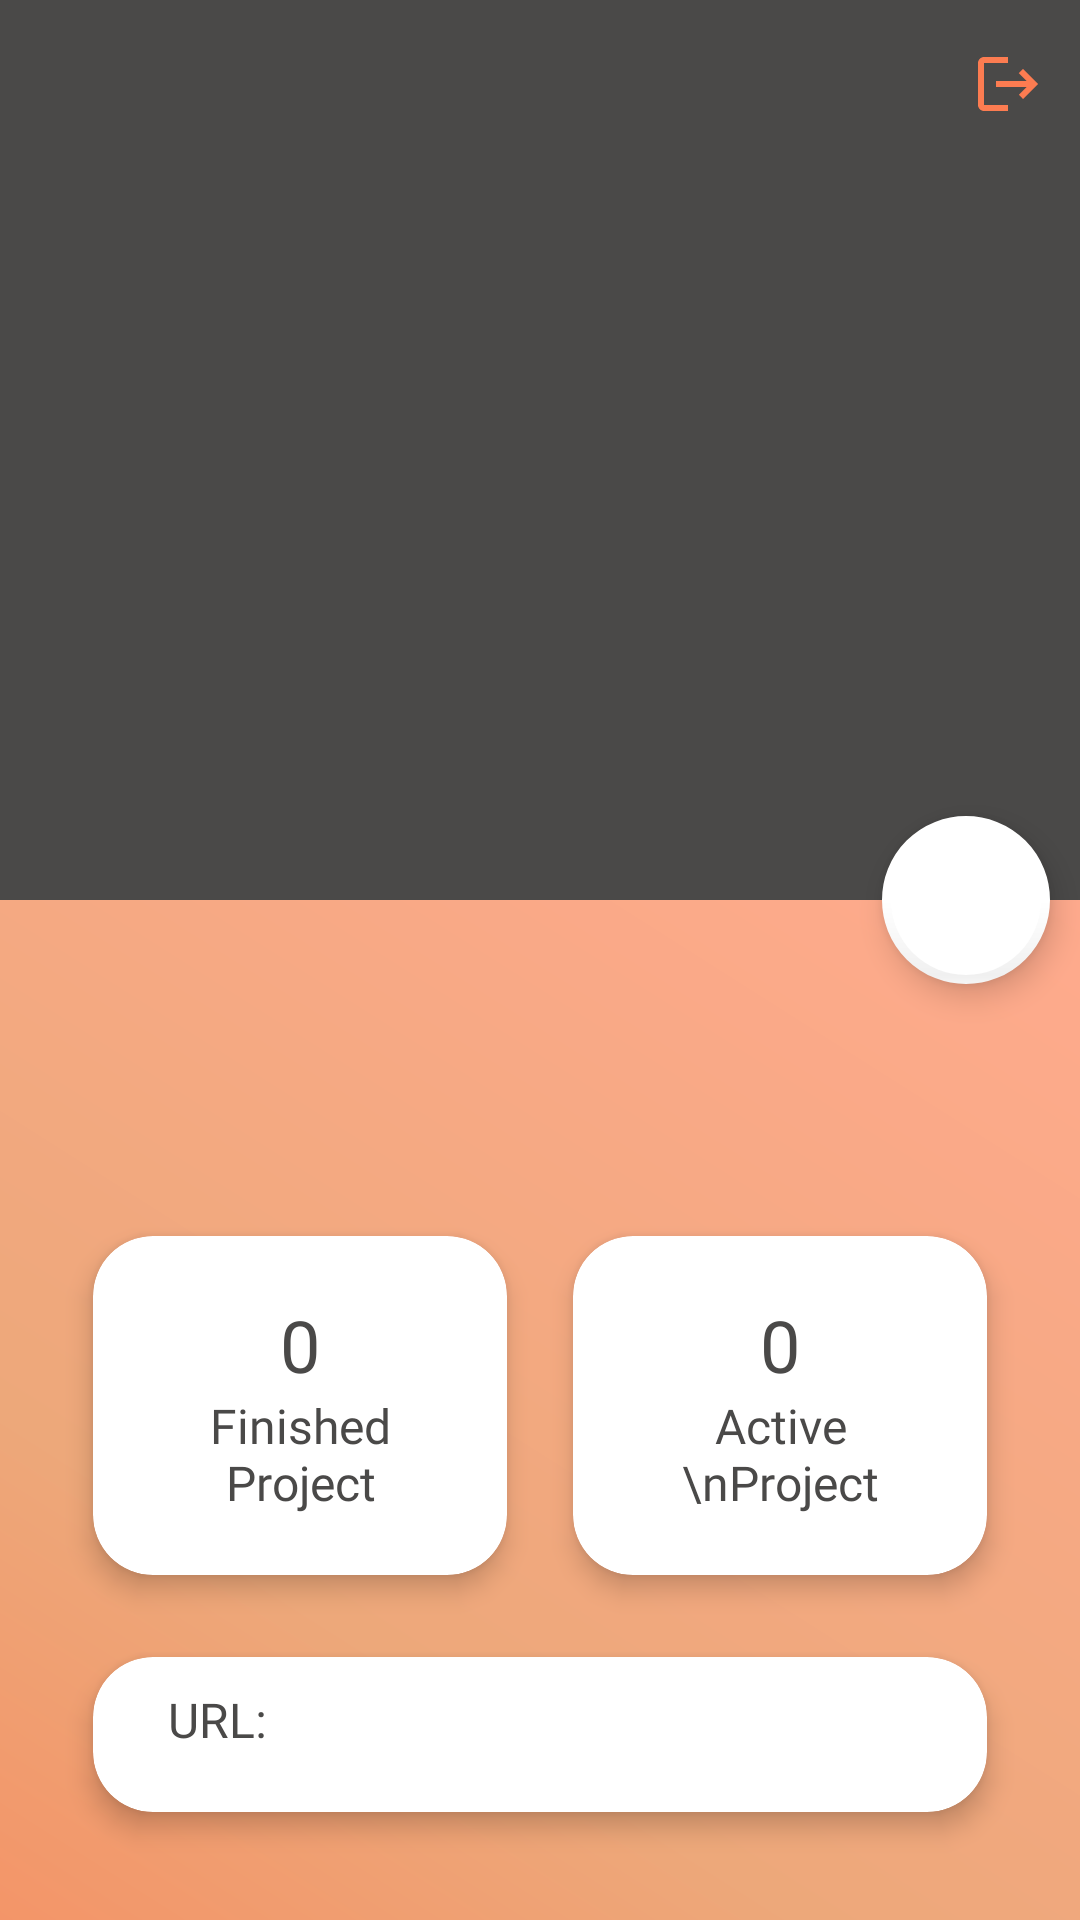

The Android layout XML behind this screen, and the referenced resources:
<!-- AndroidManifest.xml: application theme Theme.Findteam_android_v10 -->
<!-- res/layout/frag_my_profile.xml -->
<?xml version="1.0" encoding="utf-8"?>
<androidx.coordinatorlayout.widget.CoordinatorLayout xmlns:android="http://schemas.android.com/apk/res/android"
    xmlns:app="http://schemas.android.com/apk/res-auto"
    xmlns:tools="http://schemas.android.com/tools"
    android:layout_width="match_parent"
    android:layout_height="match_parent"
    android:fitsSystemWindows="false">

    <com.google.android.material.appbar.AppBarLayout
        android:id="@+id/app_bar"
        android:layout_width="match_parent"
        android:layout_height="300dp"
        android:fitsSystemWindows="false">

        <com.google.android.material.appbar.CollapsingToolbarLayout
            android:id="@+id/toolbar_layout"
            android:layout_width="match_parent"
            android:layout_height="300dp"
            android:fitsSystemWindows="false"
            app:contentScrim="?attr/colorPrimary"
            app:layout_scrollFlags="scroll|exitUntilCollapsed">

            <ImageView
                android:id="@+id/myProfPic"
                android:layout_width="wrap_content"
                android:layout_height="wrap_content"
                android:scaleType="centerCrop"
                android:background="@color/find_team_dark"
                app:layout_scrollFlags="scroll|enterAlways|enterAlwaysCollapsed"
                app:layout_collapseMode="parallax"/>

            <androidx.appcompat.widget.Toolbar
                android:id="@+id/detail_toolbar"
                android:layout_width="match_parent"
                android:layout_height="?attr/actionBarSize"
                app:layout_collapseMode="pin"
                android:titleTextColor="@color/white"
                app:menu="@menu/profile_menu"
                app:popupTheme="@style/ThemeOverlay.AppCompat.Light" />

        </com.google.android.material.appbar.CollapsingToolbarLayout>
    </com.google.android.material.appbar.AppBarLayout>

    <androidx.core.widget.NestedScrollView
        android:layout_width="match_parent"
        android:layout_height="match_parent"
        android:overScrollMode="never"
        app:layout_behavior="com.google.android.material.appbar.AppBarLayout$ScrollingViewBehavior">

        <androidx.constraintlayout.widget.ConstraintLayout
            android:id="@+id/frag_profile_id"
            android:layout_width="match_parent"
            android:layout_height="match_parent"
            android:background="@drawable/gradient_card_bg">

            <TextView
                android:id="@+id/profFullName"
                android:layout_width="wrap_content"
                android:layout_height="wrap_content"
                android:layout_marginTop="25dp"
                android:fontFamily="@font/bai_jamjuree_medium"
                android:textAlignment="center"
                android:textColor="@color/find_team_dark"
                android:textSize="40sp"
                android:textStyle="bold"
                app:layout_constraintEnd_toEndOf="parent"
                app:layout_constraintStart_toStartOf="parent"
                app:layout_constraintTop_toTopOf="parent"
                tools:text="An Lam" />

            <androidx.recyclerview.widget.RecyclerView
                android:id="@+id/rvProfileTags"
                android:layout_width="match_parent"
                android:layout_height="wrap_content"
                app:layout_constraintEnd_toEndOf="parent"
                app:layout_constraintStart_toStartOf="parent"
                app:layout_constraintTop_toBottomOf="@id/url_card" />

            <androidx.cardview.widget.CardView
                android:id="@+id/url_card"
                android:layout_width="match_parent"
                android:layout_height="wrap_content"
                android:layout_marginStart="20dp"
                android:layout_marginEnd="20dp"
                app:cardCornerRadius="20dp"
                app:cardElevation="5dp"
                app:cardPreventCornerOverlap="true"
                app:cardUseCompatPadding="true"
                app:contentPadding="10dp"
                app:layout_constraintEnd_toEndOf="parent"
                app:layout_constraintStart_toStartOf="parent"
                app:layout_constraintTop_toBottomOf="@+id/finished_project_card">

                <androidx.constraintlayout.widget.ConstraintLayout
                    android:layout_width="match_parent"
                    android:layout_height="wrap_content">

                    <TextView
                        android:id="@+id/profUrl_text"
                        android:layout_width="match_parent"
                        android:layout_height="wrap_content"
                        android:layout_marginStart="15dp"
                        android:fontFamily="@font/staatliches"
                        android:lineSpacingExtra="20sp"
                        android:text="URL:"
                        android:textColor="@color/find_team_dark"
                        android:textSize="16sp"
                        app:layout_constraintStart_toStartOf="parent"
                        app:layout_constraintTop_toTopOf="parent" />

                    <androidx.recyclerview.widget.RecyclerView
                        android:id="@+id/rvUrls"
                        android:layout_width="0dp"
                        android:layout_height="wrap_content"
                        android:layout_marginTop="10dp"
                        app:layout_constraintEnd_toEndOf="parent"
                        app:layout_constraintStart_toStartOf="parent"
                        app:layout_constraintTop_toBottomOf="@+id/profUrl_text" />

                </androidx.constraintlayout.widget.ConstraintLayout>
            </androidx.cardview.widget.CardView>


            <androidx.cardview.widget.CardView
                android:id="@+id/finished_project_card"
                android:layout_width="160dp"
                android:layout_height="wrap_content"
                android:layout_marginStart="20dp"
                android:layout_marginTop="20dp"
                app:cardCornerRadius="20dp"
                app:cardElevation="5dp"
                app:cardPreventCornerOverlap="true"
                app:cardUseCompatPadding="true"
                app:layout_constraintStart_toStartOf="parent"
                app:layout_constraintTop_toBottomOf="@+id/profFullName">

                <androidx.constraintlayout.widget.ConstraintLayout
                    android:layout_width="wrap_content"
                    android:layout_height="wrap_content"
                    android:padding="20dp">

                    <TextView
                        android:id="@+id/finished_project_count"
                        android:layout_width="wrap_content"
                        android:layout_height="wrap_content"
                        android:layout_gravity="center"
                        android:fontFamily="@font/questrial"
                        android:text="0"
                        android:textColor="@color/find_team_dark"
                        android:textSize="24sp"
                        app:layout_constraintBottom_toTopOf="@+id/finished_project_text"
                        app:layout_constraintEnd_toEndOf="parent"
                        app:layout_constraintStart_toStartOf="parent"
                        app:layout_constraintTop_toTopOf="parent" />

                    <TextView
                        android:id="@+id/finished_project_text"
                        android:layout_width="wrap_content"
                        android:layout_height="wrap_content"
                        android:layout_gravity="center_horizontal"
                        android:fontFamily="@font/staatliches"
                        android:text="Finished Project"
                        android:textAlignment="center"
                        android:textColor="@color/find_team_dark"
                        android:textSize="16sp"
                        app:layout_constraintBottom_toBottomOf="parent"
                        app:layout_constraintEnd_toEndOf="parent"
                        app:layout_constraintStart_toStartOf="parent" />

                </androidx.constraintlayout.widget.ConstraintLayout>

            </androidx.cardview.widget.CardView>

            <androidx.cardview.widget.CardView
                android:id="@+id/active_project_card"
                android:layout_width="160dp"
                android:layout_height="wrap_content"
                android:layout_marginTop="20dp"
                android:layout_marginEnd="20dp"
                app:cardCornerRadius="20dp"
                app:cardElevation="5dp"
                app:cardPreventCornerOverlap="true"
                app:cardUseCompatPadding="true"
                app:layout_constraintBottom_toBottomOf="@+id/finished_project_card"
                app:layout_constraintEnd_toEndOf="parent"
                app:layout_constraintTop_toBottomOf="@+id/profFullName">

                <androidx.constraintlayout.widget.ConstraintLayout
                    android:layout_width="match_parent"
                    android:layout_height="wrap_content"
                    android:padding="20dp">

                    <TextView
                        android:id="@+id/active_project_count"
                        android:layout_width="wrap_content"
                        android:layout_height="wrap_content"
                        android:layout_gravity="center"
                        android:fontFamily="@font/questrial"
                        android:text="0"
                        android:textColor="@color/find_team_dark"
                        android:textSize="24sp"
                        app:layout_constraintBottom_toTopOf="@+id/active_project_text"
                        app:layout_constraintEnd_toEndOf="parent"
                        app:layout_constraintStart_toStartOf="parent"
                        app:layout_constraintTop_toTopOf="parent" />

                    <TextView
                        android:id="@+id/active_project_text"
                        android:layout_width="wrap_content"
                        android:layout_height="wrap_content"
                        android:fontFamily="@font/staatliches"
                        android:text="Active \nProject"
                        android:textAlignment="center"
                        android:textColor="@color/find_team_dark"
                        android:textSize="16sp"
                        app:layout_constraintBottom_toBottomOf="parent"
                        app:layout_constraintEnd_toEndOf="parent"
                        app:layout_constraintStart_toStartOf="parent" />

                </androidx.constraintlayout.widget.ConstraintLayout>

            </androidx.cardview.widget.CardView>

            <ImageView
                android:layout_width="match_parent"
                android:layout_height="250dp"
                android:background="@android:color/transparent"
                app:layout_constraintEnd_toEndOf="parent"
                app:layout_constraintStart_toStartOf="parent"
                app:layout_constraintTop_toBottomOf="@+id/rvProfileTags" />


        </androidx.constraintlayout.widget.ConstraintLayout>

    </androidx.core.widget.NestedScrollView>

    <com.google.android.material.floatingactionbutton.FloatingActionButton
        android:id="@+id/fab"
        android:layout_width="wrap_content"
        android:layout_height="wrap_content"
        android:layout_margin="10dp"
        android:elevation="20dp"
        android:tint="@color/find_team_orange"
        app:backgroundTint="@color/white"
        app:borderWidth="3dp"
        app:layout_anchor="@id/app_bar"
        app:layout_anchorGravity="bottom|end"
        app:srcCompat="@drawable/ic_baseline_edit_24"
        tools:ignore="ContentDescription" />

</androidx.coordinatorlayout.widget.CoordinatorLayout>
<!-- resources referenced by this layout -->
<resources>
  <color name="find_team_dark">#4a4948</color>
  <color name="find_team_orange">#fc7c51</color>
  <color name="white">#FFFFFF</color>
  <!-- drawable gradient_card_bg (drawable) -->
  <?xml version="1.0" encoding="utf-8"?>
  <shape xmlns:android="http://schemas.android.com/apk/res/android">
      <gradient
          android:type="linear"
          android:angle="225"
          android:startColor="#FFAA8D"
          android:centerColor="#EDA87A"
          android:endColor="@color/find_team_orange"/>
  
  </shape>
  <style name="Theme.Findteam_android_v10" parent="Theme.AppCompat.Light.NoActionBar">
          
          <item name="colorPrimary">#4a4948</item>
          <item name="colorPrimaryDark">#4a4948</item>
          <item name="colorAccent">#4a4948</item>
          <item name="android:actionMenuTextColor">@color/white</item>
          
      </style>
</resources>
